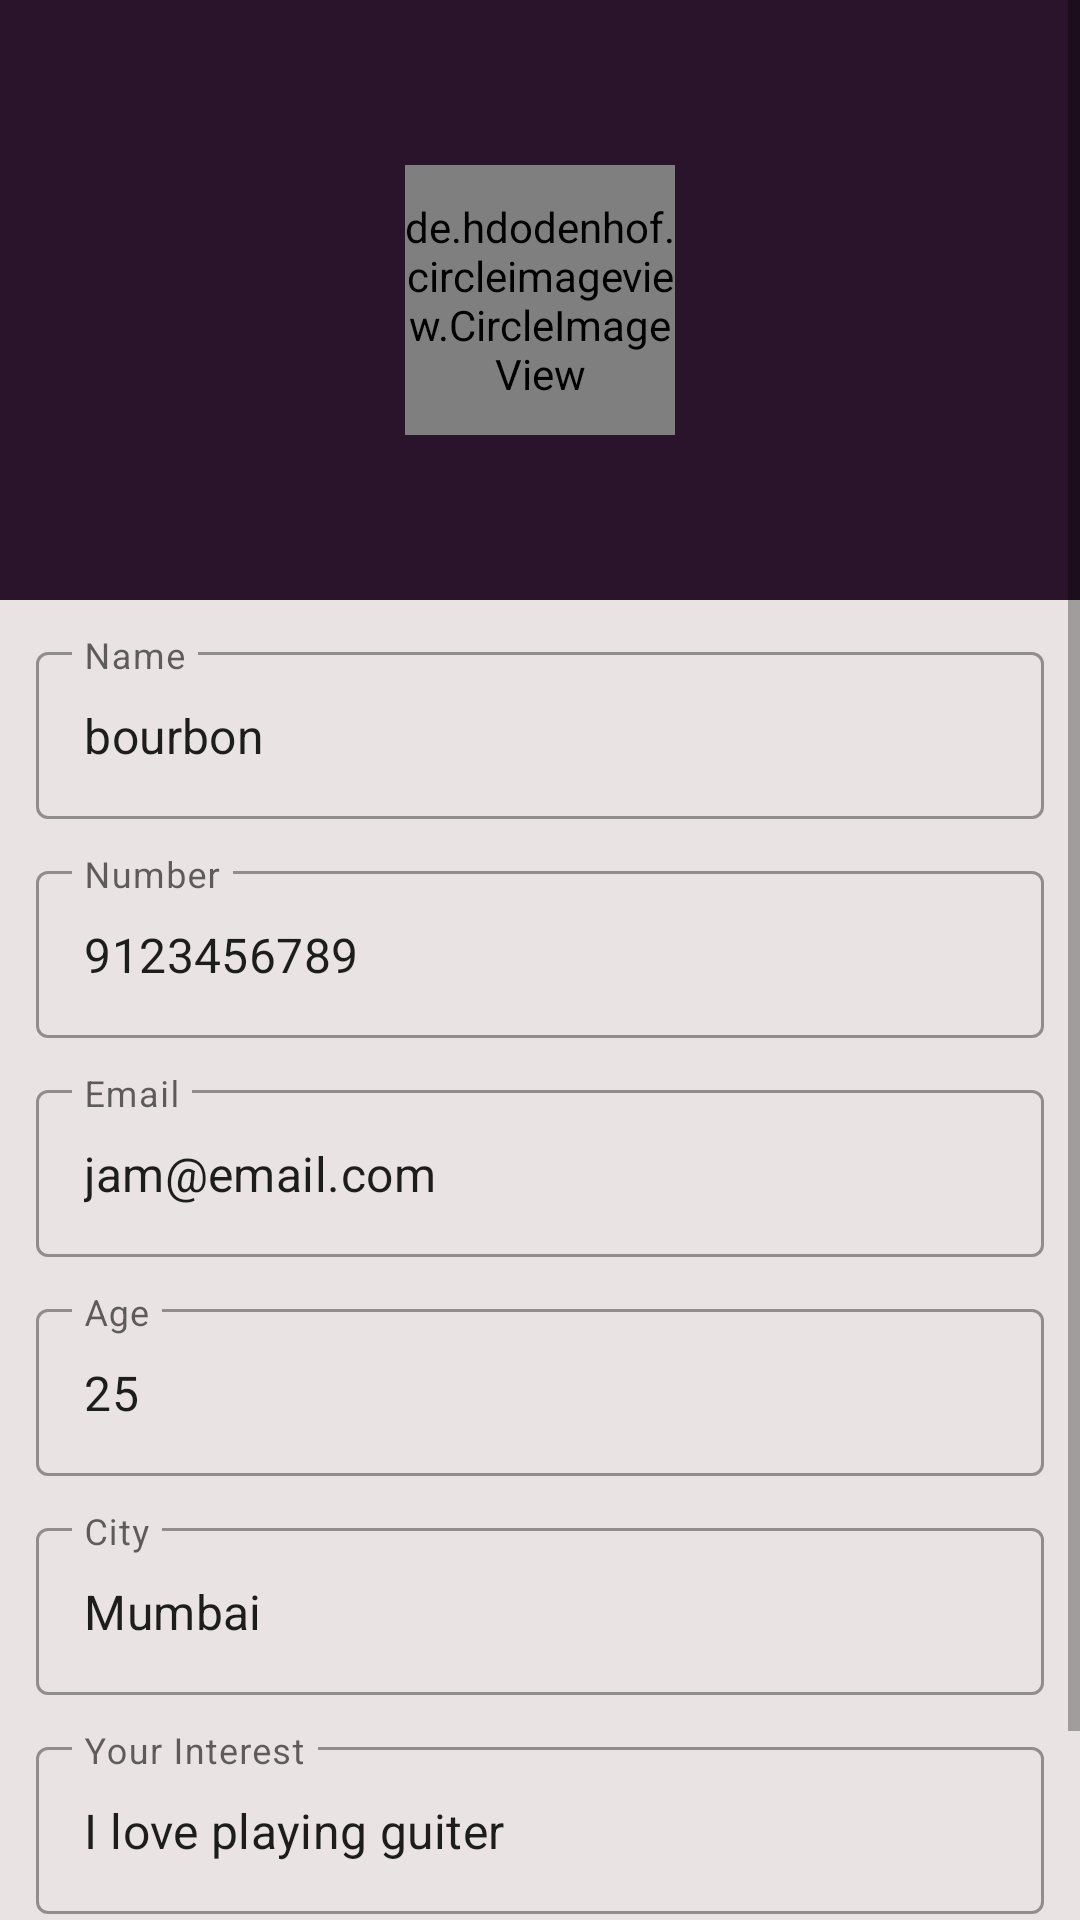

This screen was rendered from an Android layout file. Write that file and the resources it references.
<!-- AndroidManifest.xml: application theme Theme.Mismatch3 -->
<!-- res/layout/fragment_profile.xml -->
<?xml version="1.0" encoding="utf-8"?>
<LinearLayout xmlns:android="http://schemas.android.com/apk/res/android"
    xmlns:tools="http://schemas.android.com/tools"
    android:layout_width="match_parent"
    android:layout_height="match_parent"
    android:orientation="vertical"
    tools:context=".ui.ProfileFragment">

    
    <ScrollView
        android:layout_width="match_parent"
        android:layout_height="match_parent"
        android:fillViewport="true">

        <LinearLayout
            android:layout_width="match_parent"
            android:layout_height="wrap_content"
            android:orientation="vertical">

            <RelativeLayout
                android:layout_width="match_parent"
                android:layout_height="200dp"
                android:background="@color/colorPrimary">

                <de.hdodenhof.circleimageview.CircleImageView
                    android:id="@+id/userImage"
                    android:layout_width="90dp"
                    android:layout_height="90dp"
                    android:layout_centerInParent="true"
                    android:src="@drawable/girl" />
            </RelativeLayout>

            <com.google.android.material.textfield.TextInputLayout
                android:layout_width="match_parent"
                android:layout_marginTop="12dp"
                android:layout_marginHorizontal="12dp"
                style="@style/Widget.MaterialComponents.TextInputLayout.OutlinedBox"
                android:layout_height="wrap_content">

                <com.google.android.material.textfield.TextInputEditText
                    android:layout_width="match_parent"
                    android:layout_height="wrap_content"
                    android:id="@+id/name"
                    android:hint="Name"
                    android:clickable="false"
                    android:text="bourbon" />
            </com.google.android.material.textfield.TextInputLayout>

            <com.google.android.material.textfield.TextInputLayout
                android:layout_width="match_parent"
                android:layout_marginTop="12dp"
                android:layout_marginHorizontal="12dp"
                style="@style/Widget.MaterialComponents.TextInputLayout.OutlinedBox"
                android:layout_height="wrap_content">

                <com.google.android.material.textfield.TextInputEditText
                    android:layout_width="match_parent"
                    android:layout_height="wrap_content"
                    android:id="@+id/number"
                    android:hint="Number"
                    android:clickable="false"
                    android:text="9123456789" />
            </com.google.android.material.textfield.TextInputLayout>

            <com.google.android.material.textfield.TextInputLayout
                android:layout_width="match_parent"
                android:layout_marginTop="12dp"
                android:layout_marginHorizontal="12dp"
                style="@style/Widget.MaterialComponents.TextInputLayout.OutlinedBox"
                android:layout_height="wrap_content">

                <com.google.android.material.textfield.TextInputEditText
                    android:layout_width="match_parent"
                    android:layout_height="wrap_content"
                    android:id="@+id/email"
                    android:hint="Email"
                    android:clickable="false"
                    android:text="jam@email.com" />
            </com.google.android.material.textfield.TextInputLayout>

            <com.google.android.material.textfield.TextInputLayout
                android:layout_width="match_parent"
                android:layout_marginTop="12dp"
                android:layout_marginHorizontal="12dp"
                style="@style/Widget.MaterialComponents.TextInputLayout.OutlinedBox"
                android:layout_height="wrap_content">

                <com.google.android.material.textfield.TextInputEditText
                    android:layout_width="match_parent"
                    android:layout_height="wrap_content"
                    android:id="@+id/userAge"
                    android:hint="Age"
                    android:text="25"/>
            </com.google.android.material.textfield.TextInputLayout>

            <com.google.android.material.textfield.TextInputLayout
                android:layout_width="match_parent"
                android:layout_marginTop="12dp"
                android:layout_marginHorizontal="12dp"
                style="@style/Widget.MaterialComponents.TextInputLayout.OutlinedBox"
                android:layout_height="wrap_content">

                <com.google.android.material.textfield.TextInputEditText
                    android:layout_width="match_parent"
                    android:layout_height="wrap_content"
                    android:id="@+id/city"
                    android:hint="City"
                    android:clickable="false"
                    android:text="Mumbai" />
            </com.google.android.material.textfield.TextInputLayout>

            <com.google.android.material.textfield.TextInputLayout
                android:layout_width="match_parent"
                android:layout_marginTop="12dp"
                android:layout_marginHorizontal="12dp"
                style="@style/Widget.MaterialComponents.TextInputLayout.OutlinedBox"
                android:layout_height="wrap_content">

                <com.google.android.material.textfield.TextInputEditText
                    android:layout_width="match_parent"
                    android:layout_height="wrap_content"
                    android:id="@+id/userInterest"
                    android:hint="@string/userInterest"
                    android:clickable="false"
                    android:text="I love playing guiter" />
            </com.google.android.material.textfield.TextInputLayout>

            <LinearLayout
                android:layout_width="match_parent"
                android:layout_height="wrap_content"
                android:layout_marginTop="24dp"
                android:weightSum="2">

                <com.google.android.material.button.MaterialButton
                    android:layout_width="0dp"
                    android:layout_height="wrap_content"
                    android:layout_weight="1"
                    android:layout_marginStart="8dp"
                    android:id="@+id/editProfile"
                    android:textAllCaps="false"
                    style="@style/Widget.MaterialComponents.Button.OutlinedButton"
                    android:text="Edit Profile" />

                <com.google.android.material.button.MaterialButton
                    android:layout_width="0dp"
                    android:layout_height="wrap_content"
                    android:layout_weight="1"
                    android:layout_marginStart="8dp"
                    android:id="@+id/logout"
                    android:text="Log Out" />
            </LinearLayout>

        </LinearLayout>
    </ScrollView>

</LinearLayout>
<!-- resources referenced by this layout -->
<resources>
  <color name="colorPrimary">#2A142B</color>
  <string name="userInterest">Your Interest</string>
  <style name="Theme.Mismatch3" parent="Theme.MaterialComponents.DayNight.DarkActionBar">
          
          <item name="android:windowBackground">@color/light_grey</item>
      </style>
  <color name="light_grey">#EDE8E1E1</color>
</resources>
